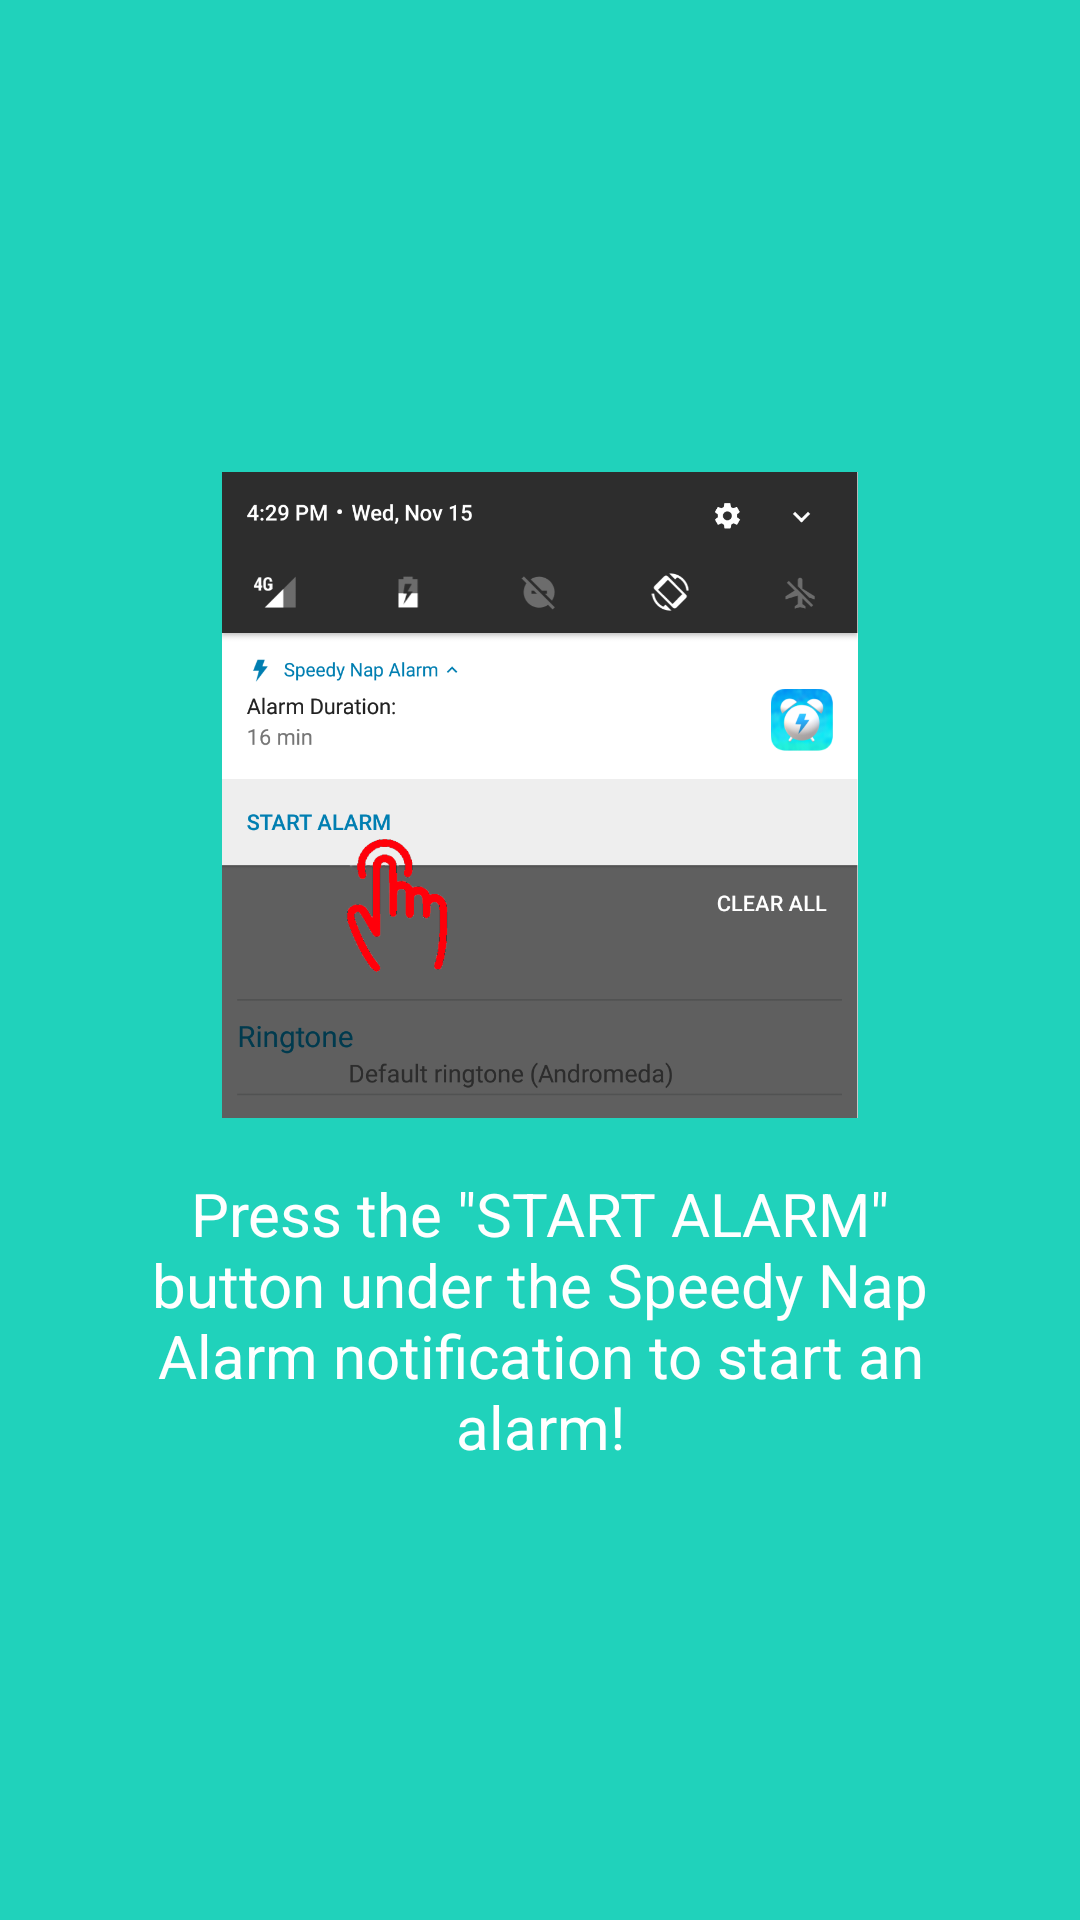

Layout XML and referenced resources for this Android screen:
<!-- AndroidManifest.xml: application theme AppTheme -->
<!-- res/layout/welcome_slide3.xml -->
<?xml version="1.0" encoding="utf-8"?>
<RelativeLayout xmlns:android="http://schemas.android.com/apk/res/android"
    android:layout_width="match_parent"
    android:layout_height="match_parent"
    android:background="@color/bg_screen3">
        <LinearLayout
            android:layout_width="wrap_content"
            android:layout_height="wrap_content"
            android:layout_centerInParent="true"
            android:gravity="center_horizontal"
            android:orientation="vertical">

        <ImageView
            android:layout_width="212dp"
            android:layout_height="228dp"
            android:src="@drawable/demo3"
            android:id="@+id/imageView2"
            android:layout_centerHorizontal="true" />

                <TextView
                    android:id="@+id/textView8"
                    android:layout_width="wrap_content"
                    android:layout_height="wrap_content"
                    android:layout_alignParentStart="true"
                    android:layout_below="@+id/imageView2"
                    android:layout_marginTop="12dp"
                    android:paddingLeft="@dimen/desc_padding"
                    android:paddingRight="@dimen/desc_padding"
                    android:text="@string/slide_3_desc"
                    android:textAlignment="center"
                    android:textColor="@android:color/white"
                    android:textSize="20sp" />

        </LinearLayout>

</RelativeLayout>
<!-- resources referenced by this layout -->
<resources>
  <color name="bg_screen3">#20d2bb</color>
  <dimen name="desc_padding">40dp</dimen>
  <!-- drawable demo3: png bitmap (drawable, 80622 bytes) -->
  <string name="slide_3_desc">Press the \"START ALARM\" button under the Speedy Nap Alarm notification to start an alarm!</string>
  <style name="AppTheme" parent="Theme.AppCompat.Light.NoActionBar">
          <item name="colorPrimary">@color/colorPrimary</item>
          <item name="colorPrimaryDark">@android:color/holo_blue_dark</item>
          <item name="colorAccent">@android:color/holo_blue_light</item>
      </style>
  <color name="colorPrimary">#3F51B5</color>
</resources>
